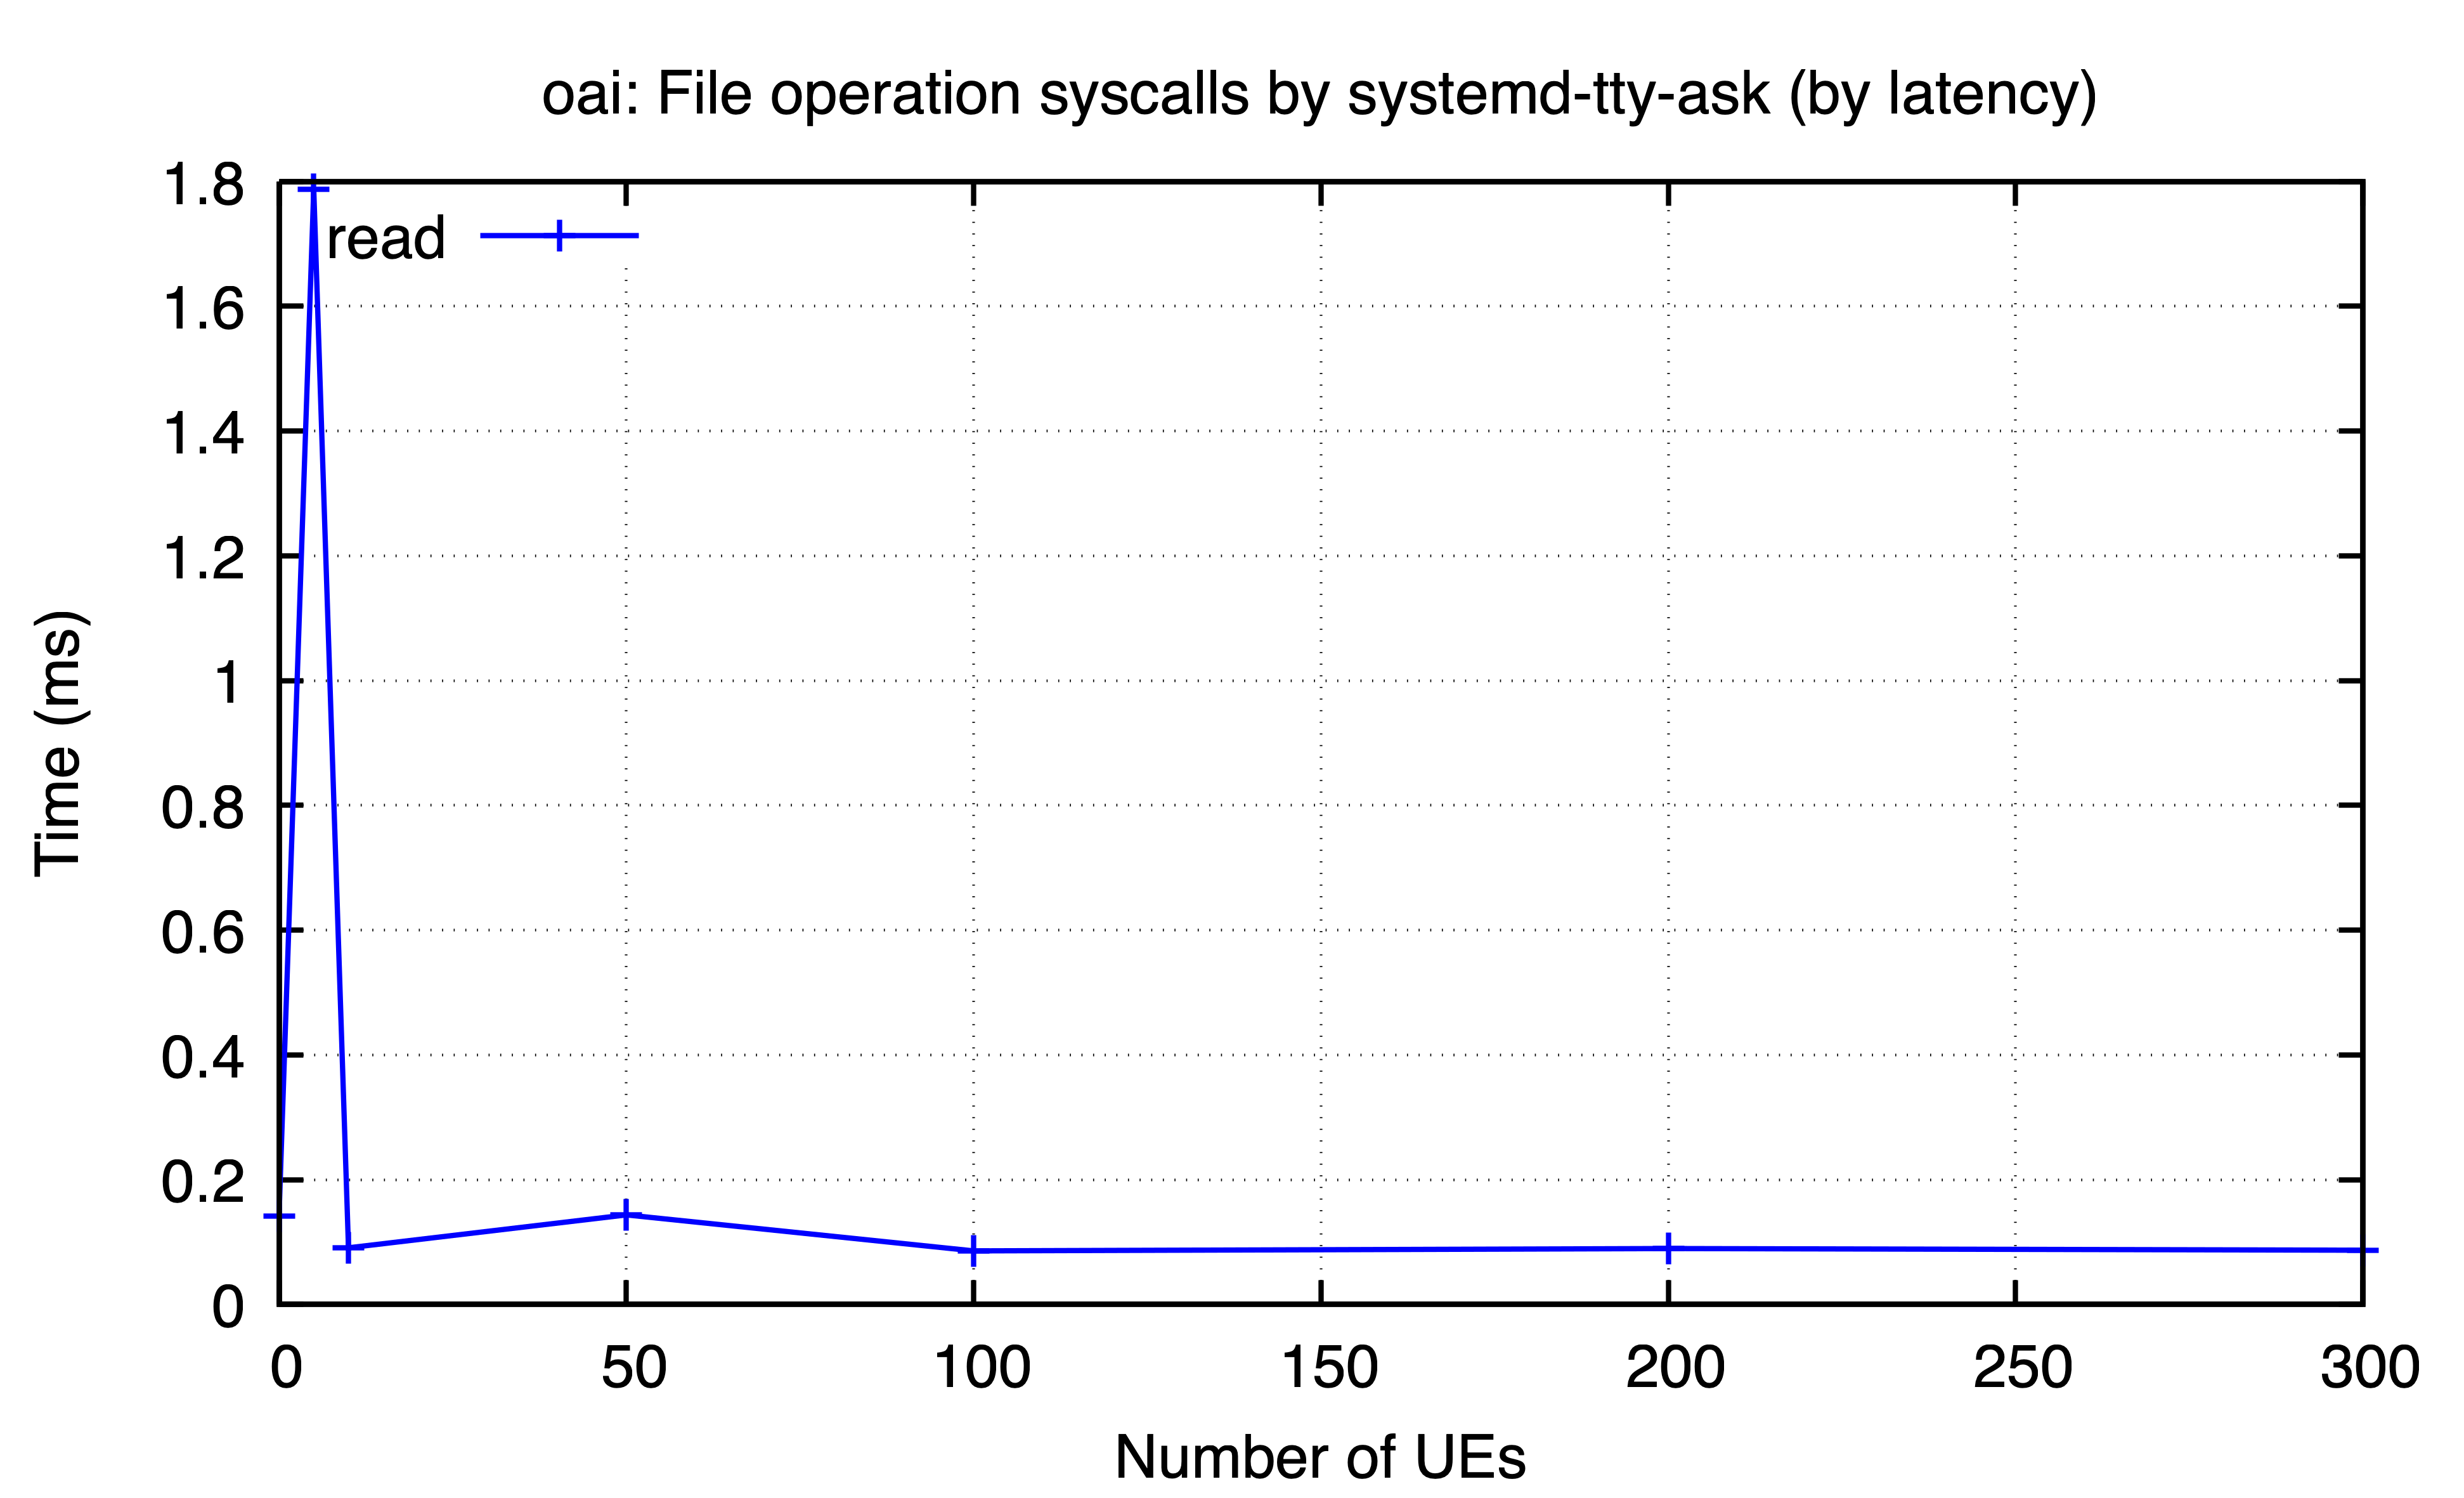

The file beside this chart, header and first rows:
ues, read
0, 0.1412
5, 1.787
10, 0.09074
50, 0.1435
100, 0.08578
200, 0.08954
300, 0.08686
